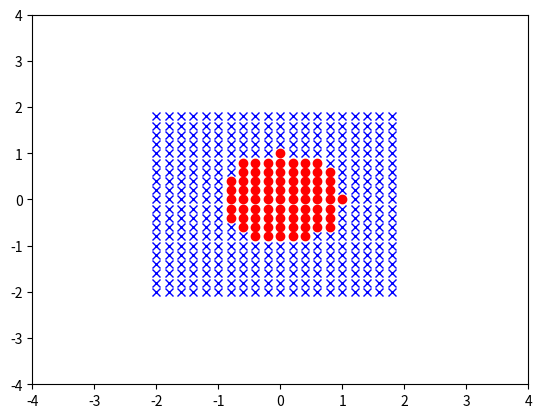
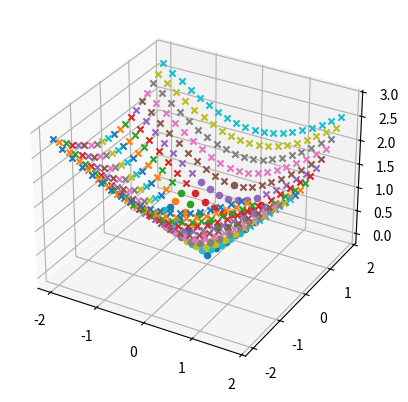
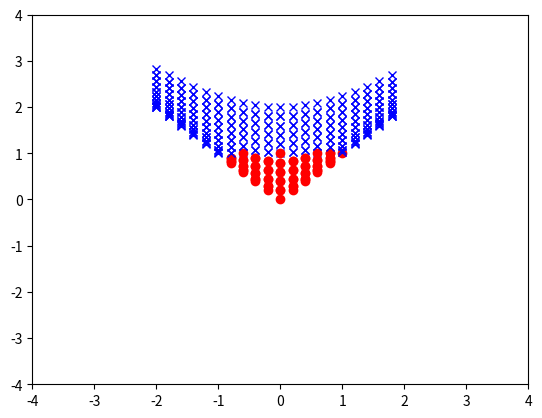
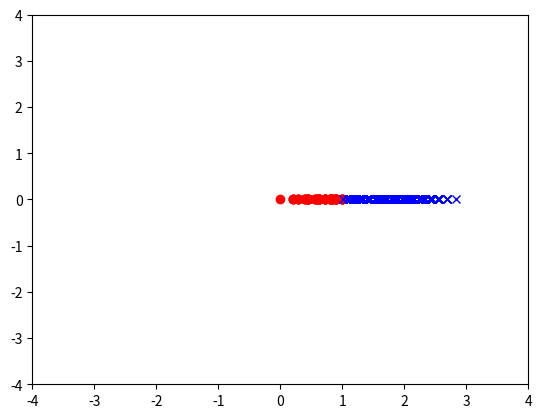

These figures' Python source, in order:
import math 
import numpy as np
import matplotlib.pyplot as plt
from mpl_toolkits.mplot3d import Axes3D

class DataPoint:
	def __init__(self, x, y, classification):
		self.x = x
		self.y = y 
		if classification:
			self.classification = 1
		else:
			self.classification = 0

	def plot(self, plt):
		if self.classification == 1:
			plt.plot(self.x, self.y, 'ro')
		else:
			plt.plot(self.x, self.y, 'bx')

class DataPoint3D(DataPoint):
	def __init__(self, x, y, z, classification):
		super().__init__(x, y, classification)
		self.z = z

	def plot(self, plt):
		if self.classification == 1:
			plt.scatter(self.x, self.y, self.z, marker='o')
		else:
			plt.scatter(self.x, self.y, self.z, marker='x')

class ConeTransformation:
	C = 1
	def __init__(self, data_dp):
		self.data_dp = data_dp

	def transform_to_cone(self):
		cone_data = []
		for dp in self.data_dp:
			cone_dp = self.calculate_cone_data_point(dp)
			cone_data.append(cone_dp)
		return cone_data

	def calculate_cone_data_point(self, dp):
		z = math.sqrt(self.C * pow(dp.x, 2) + self.C * pow(dp.y, 2))
		return DataPoint3D(dp.x, dp.y, z, dp.classification)


	def get_x_y_point(self, cone_data):
		data = []
		for dp in cone_data:
			data.append(DataPoint(dp.x, dp.y, dp.classification))
		return data

	def get_x_z_point(self, cone_data):
		data = []
		for dp in cone_data:
			data.append(DataPoint(dp.x, dp.z, dp.classification))
		return data

	def get_y_z_point(self, cone_data):
		data = []
		for dp in cone_data:
			data.append(DataPoint(dp.y, dp.z, dp.classification))
		return data

	def get_x_point(self, cone_data):
		data = []
		for dp in cone_data:
			data.append(DataPoint(dp.x, 0, dp.classification))
		return data

	def get_y_point(self, cone_data):
		data = []
		for dp in cone_data:
			data.append(DataPoint(dp.y, 0, dp.classification))
		return data

	def get_z_point(self, cone_data):
		data = []
		for dp in cone_data:
			data.append(DataPoint(dp.z, 0, dp.classification))
		return data


RADIUS = 1
def generate_circle_data():
	data = []
	x_arr = np.arange(-2., 2., 0.2)
	y_arr = np.arange(-2., 2., 0.2)
	for x in x_arr:
		for y in y_arr:
			dp = calculate_and_label_radius(x, y)
			data.append(dp)
	return data

def calculate_and_label_radius(x, y):
	r = pow(x, 2) + pow(y, 2)
	return DataPoint(x, y, r < RADIUS)

def plot_data(data):
	plt.figure()
	plt.xlim([-4,4])
	plt.ylim([-4,4])
	for d in data:
		d.plot(plt)

	plt.show()

def plot_3d_data(data):
	fig = plt.figure()
	ax = fig.add_subplot(111, projection='3d')
	for dp in data:
		dp.plot(ax)
	plt.show()


if __name__ == "__main__":
	# Data Transformation
	data = generate_circle_data()
	cone_transformation = ConeTransformation(data)
	cone_3d_dp = cone_transformation.transform_to_cone()

	# Plot the Data
	plot_data(data)
	plot_3d_data(cone_3d_dp)
	plot_data(cone_transformation.get_x_z_point(cone_3d_dp))
	plot_data(cone_transformation.get_z_point(cone_3d_dp))